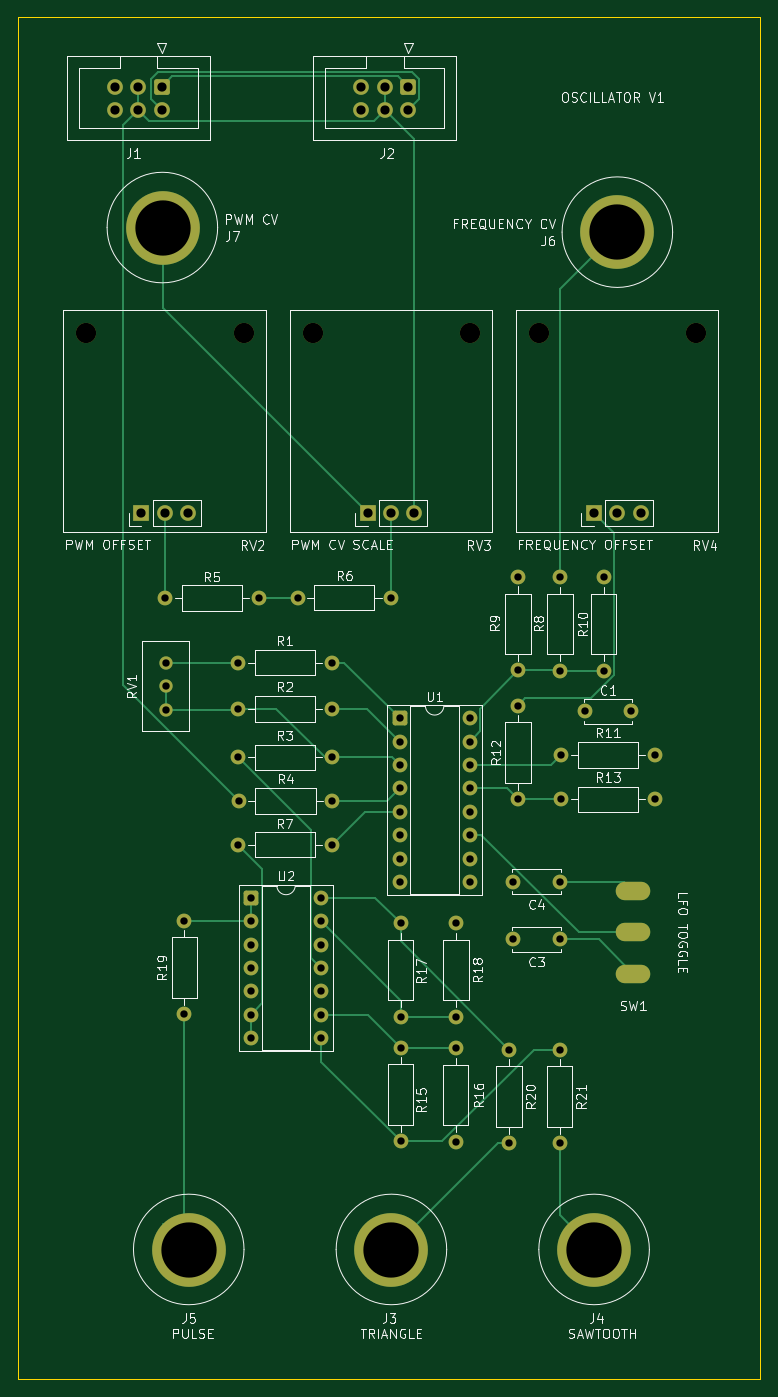
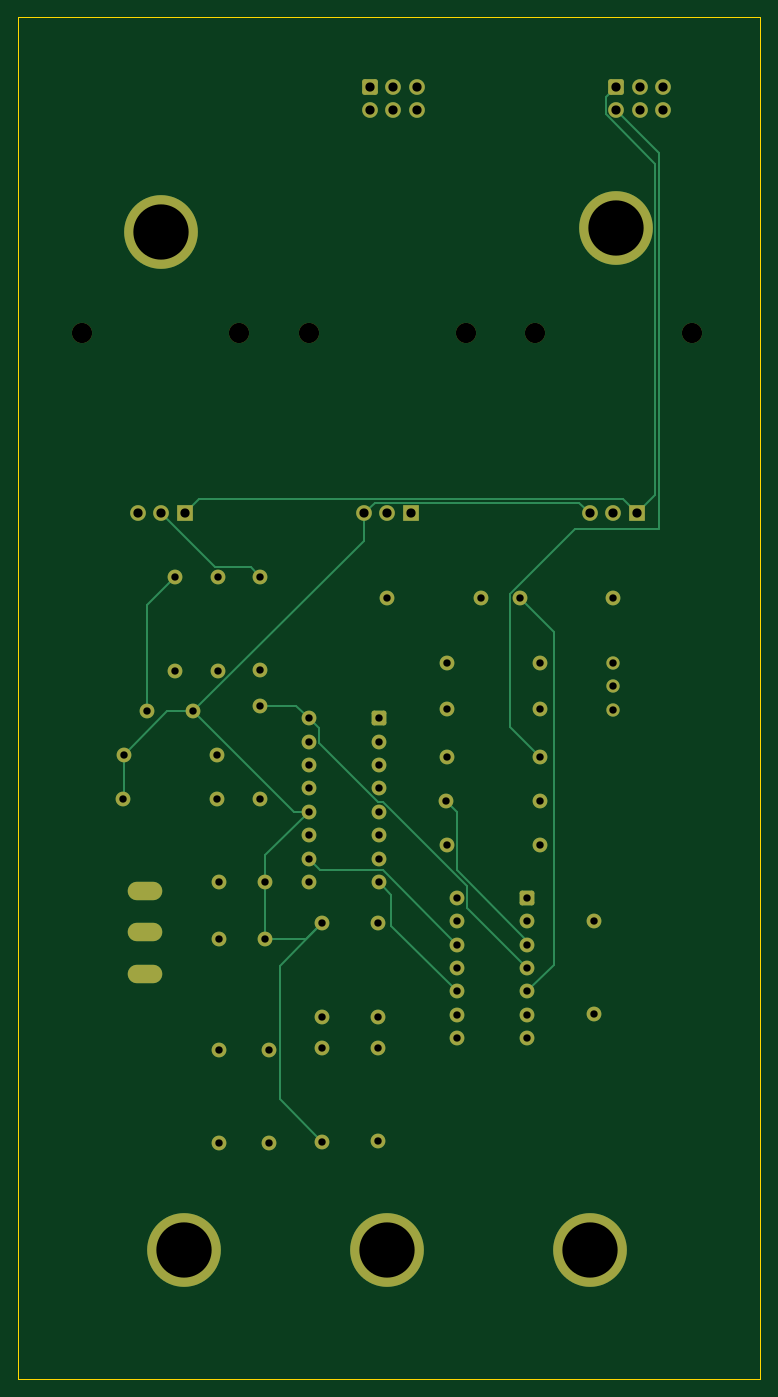
Circuit board: 11 layer files. Board 80.5 x 147.8 mm.
- bottom_copper: oscillator-B_Cu.gbr (11786 bytes)
- bottom_mask: oscillator-B_Mask.gbr (5003 bytes)
- paste: oscillator-B_Paste.gbr (453 bytes)
- bottom_silk: oscillator-B_Silkscreen.gbr (454 bytes)
- outline: oscillator-Edge_Cuts.gbr (607 bytes)
- top_copper: oscillator-F_Cu.gbr (14928 bytes)
- top_mask: oscillator-F_Mask.gbr (5003 bytes)
- paste: oscillator-F_Paste.gbr (453 bytes)
- top_silk: oscillator-F_Silkscreen.gbr (91239 bytes)
- drill: oscillator-NPTH.drl (417 bytes)
- drill: oscillator-PTH.drl (2186 bytes)

=== bottom_copper: oscillator-B_Cu.gbr (11786 bytes, source omitted) ===
=== bottom_mask: oscillator-B_Mask.gbr ===
%TF.GenerationSoftware,KiCad,Pcbnew,9.0.5*%
%TF.CreationDate,2025-12-11T21:52:37+11:00*%
%TF.ProjectId,oscillator,6f736369-6c6c-4617-946f-722e6b696361,rev?*%
%TF.SameCoordinates,Original*%
%TF.FileFunction,Soldermask,Bot*%
%TF.FilePolarity,Negative*%
%FSLAX46Y46*%
G04 Gerber Fmt 4.6, Leading zero omitted, Abs format (unit mm)*
G04 Created by KiCad (PCBNEW 9.0.5) date 2025-12-11 21:52:37*
%MOMM*%
%LPD*%
G01*
G04 APERTURE LIST*
G04 Aperture macros list*
%AMRoundRect*
0 Rectangle with rounded corners*
0 $1 Rounding radius*
0 $2 $3 $4 $5 $6 $7 $8 $9 X,Y pos of 4 corners*
0 Add a 4 corners polygon primitive as box body*
4,1,4,$2,$3,$4,$5,$6,$7,$8,$9,$2,$3,0*
0 Add four circle primitives for the rounded corners*
1,1,$1+$1,$2,$3*
1,1,$1+$1,$4,$5*
1,1,$1+$1,$6,$7*
1,1,$1+$1,$8,$9*
0 Add four rect primitives between the rounded corners*
20,1,$1+$1,$2,$3,$4,$5,0*
20,1,$1+$1,$4,$5,$6,$7,0*
20,1,$1+$1,$6,$7,$8,$9,0*
20,1,$1+$1,$8,$9,$2,$3,0*%
G04 Aperture macros list end*
%ADD10C,8.000000*%
%ADD11C,1.700000*%
%ADD12R,1.700000X1.700000*%
%ADD13C,2.200000*%
%ADD14C,1.600000*%
%ADD15RoundRect,0.250000X-0.550000X-0.550000X0.550000X-0.550000X0.550000X0.550000X-0.550000X0.550000X0*%
%ADD16RoundRect,0.250000X-0.600000X0.600000X-0.600000X-0.600000X0.600000X-0.600000X0.600000X0.600000X0*%
%ADD17O,3.750000X2.000000*%
%ADD18C,1.440000*%
G04 APERTURE END LIST*
D10*
%TO.C,J6*%
X126500000Y-55550000D03*
%TD*%
%TO.C,J7*%
X77162469Y-55050000D03*
%TD*%
%TO.C,J5*%
X80000000Y-166000000D03*
%TD*%
%TO.C,J3*%
X102000000Y-166000000D03*
%TD*%
%TO.C,J4*%
X124000000Y-166000000D03*
%TD*%
D11*
%TO.C,RV2*%
X79940000Y-86050000D03*
X77400000Y-86050000D03*
D12*
X74860000Y-86050000D03*
D13*
X85950000Y-66550000D03*
X68900000Y-66550000D03*
%TD*%
D11*
%TO.C,RV4*%
X129040000Y-86050000D03*
X126500000Y-86050000D03*
D12*
X123960000Y-86050000D03*
D13*
X135050000Y-66550000D03*
X118000000Y-66550000D03*
%TD*%
%TO.C,RV3*%
X93450000Y-66550000D03*
X110500000Y-66550000D03*
D12*
X99410000Y-86050000D03*
D11*
X101950000Y-86050000D03*
X104490000Y-86050000D03*
%TD*%
D14*
%TO.C,U2*%
X94370000Y-127800000D03*
X94370000Y-130340000D03*
X94370000Y-132880000D03*
X94370000Y-135420000D03*
X94370000Y-137960000D03*
X94370000Y-140500000D03*
X94370000Y-143040000D03*
X86750000Y-143040000D03*
X86750000Y-140500000D03*
X86750000Y-137960000D03*
X86750000Y-135420000D03*
X86750000Y-132880000D03*
X86750000Y-130340000D03*
D15*
X86750000Y-127800000D03*
%TD*%
D14*
%TO.C,R20*%
X114750000Y-154460000D03*
X114750000Y-144300000D03*
%TD*%
D16*
%TO.C,J2*%
X103830000Y-39750000D03*
D11*
X103830000Y-42290000D03*
X101290000Y-39750000D03*
X101290000Y-42290000D03*
X98750000Y-39750000D03*
X98750000Y-42290000D03*
%TD*%
D16*
%TO.C,J1*%
X77080000Y-39750000D03*
D11*
X77080000Y-42290000D03*
X74540000Y-39750000D03*
X74540000Y-42290000D03*
X72000000Y-39750000D03*
X72000000Y-42290000D03*
%TD*%
D14*
%TO.C,R18*%
X109000000Y-130550000D03*
X109000000Y-140710000D03*
%TD*%
%TO.C,R8*%
X120289472Y-93022318D03*
X120289472Y-103182318D03*
%TD*%
%TO.C,R3*%
X85357311Y-112559947D03*
X95517311Y-112559947D03*
%TD*%
%TO.C,R17*%
X102990702Y-140729735D03*
X102990702Y-130569735D03*
%TD*%
%TO.C,R2*%
X85340000Y-107300000D03*
X95500000Y-107300000D03*
%TD*%
%TO.C,R10*%
X125029054Y-93029710D03*
X125029054Y-103189710D03*
%TD*%
%TO.C,C4*%
X120250000Y-126050000D03*
X115250000Y-126050000D03*
%TD*%
D15*
%TO.C,U1*%
X102880000Y-108300000D03*
D14*
X102880000Y-110840000D03*
X102880000Y-113380000D03*
X102880000Y-115920000D03*
X102880000Y-118460000D03*
X102880000Y-121000000D03*
X102880000Y-123540000D03*
X102880000Y-126080000D03*
X110500000Y-126080000D03*
X110500000Y-123540000D03*
X110500000Y-121000000D03*
X110500000Y-118460000D03*
X110500000Y-115920000D03*
X110500000Y-113380000D03*
X110500000Y-110840000D03*
X110500000Y-108300000D03*
%TD*%
D17*
%TO.C,SW1*%
X128250000Y-127050000D03*
X128250000Y-131550000D03*
X128250000Y-136050000D03*
%TD*%
D14*
%TO.C,C1*%
X128000000Y-107550000D03*
X123000000Y-107550000D03*
%TD*%
%TO.C,R4*%
X85420000Y-117300000D03*
X95580000Y-117300000D03*
%TD*%
%TO.C,R11*%
X120420000Y-112300000D03*
X130580000Y-112300000D03*
%TD*%
D18*
%TO.C,RV1*%
X77500000Y-102300000D03*
X77500000Y-104840000D03*
X77500000Y-107380000D03*
%TD*%
D14*
%TO.C,R1*%
X85340000Y-102300000D03*
X95500000Y-102300000D03*
%TD*%
%TO.C,R6*%
X91806782Y-95234642D03*
X101966782Y-95234642D03*
%TD*%
%TO.C,R19*%
X79500000Y-140460000D03*
X79500000Y-130300000D03*
%TD*%
%TO.C,C3*%
X120250000Y-132300000D03*
X115250000Y-132300000D03*
%TD*%
%TO.C,R12*%
X115744311Y-117100524D03*
X115744311Y-106940524D03*
%TD*%
%TO.C,R13*%
X120437327Y-117098934D03*
X130597327Y-117098934D03*
%TD*%
%TO.C,R16*%
X108990702Y-154309735D03*
X108990702Y-144149735D03*
%TD*%
%TO.C,R21*%
X120250000Y-144300000D03*
X120250000Y-154460000D03*
%TD*%
%TO.C,R5*%
X87582784Y-95267859D03*
X77422784Y-95267859D03*
%TD*%
%TO.C,R9*%
X115750000Y-92970000D03*
X115750000Y-103130000D03*
%TD*%
%TO.C,R7*%
X95500000Y-122050000D03*
X85340000Y-122050000D03*
%TD*%
%TO.C,R15*%
X102990702Y-144069735D03*
X102990702Y-154229735D03*
%TD*%
M02*

=== paste: oscillator-B_Paste.gbr ===
%TF.GenerationSoftware,KiCad,Pcbnew,9.0.5*%
%TF.CreationDate,2025-12-11T21:52:36+11:00*%
%TF.ProjectId,oscillator,6f736369-6c6c-4617-946f-722e6b696361,rev?*%
%TF.SameCoordinates,Original*%
%TF.FileFunction,Paste,Bot*%
%TF.FilePolarity,Positive*%
%FSLAX46Y46*%
G04 Gerber Fmt 4.6, Leading zero omitted, Abs format (unit mm)*
G04 Created by KiCad (PCBNEW 9.0.5) date 2025-12-11 21:52:36*
%MOMM*%
%LPD*%
G01*
G04 APERTURE LIST*
G04 APERTURE END LIST*
M02*

=== bottom_silk: oscillator-B_Silkscreen.gbr ===
%TF.GenerationSoftware,KiCad,Pcbnew,9.0.5*%
%TF.CreationDate,2025-12-11T21:52:36+11:00*%
%TF.ProjectId,oscillator,6f736369-6c6c-4617-946f-722e6b696361,rev?*%
%TF.SameCoordinates,Original*%
%TF.FileFunction,Legend,Bot*%
%TF.FilePolarity,Positive*%
%FSLAX46Y46*%
G04 Gerber Fmt 4.6, Leading zero omitted, Abs format (unit mm)*
G04 Created by KiCad (PCBNEW 9.0.5) date 2025-12-11 21:52:36*
%MOMM*%
%LPD*%
G01*
G04 APERTURE LIST*
G04 APERTURE END LIST*
M02*

=== outline: oscillator-Edge_Cuts.gbr ===
%TF.GenerationSoftware,KiCad,Pcbnew,9.0.5*%
%TF.CreationDate,2025-12-11T21:52:37+11:00*%
%TF.ProjectId,oscillator,6f736369-6c6c-4617-946f-722e6b696361,rev?*%
%TF.SameCoordinates,Original*%
%TF.FileFunction,Profile,NP*%
%FSLAX46Y46*%
G04 Gerber Fmt 4.6, Leading zero omitted, Abs format (unit mm)*
G04 Created by KiCad (PCBNEW 9.0.5) date 2025-12-11 21:52:37*
%MOMM*%
%LPD*%
G01*
G04 APERTURE LIST*
%TA.AperFunction,Profile*%
%ADD10C,0.050000*%
%TD*%
G04 APERTURE END LIST*
D10*
X61500000Y-32250000D02*
X142000000Y-32250000D01*
X142000000Y-180000000D01*
X61500000Y-180000000D01*
X61500000Y-32250000D01*
M02*

=== top_copper: oscillator-F_Cu.gbr (14928 bytes, source omitted) ===
=== top_mask: oscillator-F_Mask.gbr ===
%TF.GenerationSoftware,KiCad,Pcbnew,9.0.5*%
%TF.CreationDate,2025-12-11T21:52:36+11:00*%
%TF.ProjectId,oscillator,6f736369-6c6c-4617-946f-722e6b696361,rev?*%
%TF.SameCoordinates,Original*%
%TF.FileFunction,Soldermask,Top*%
%TF.FilePolarity,Negative*%
%FSLAX46Y46*%
G04 Gerber Fmt 4.6, Leading zero omitted, Abs format (unit mm)*
G04 Created by KiCad (PCBNEW 9.0.5) date 2025-12-11 21:52:36*
%MOMM*%
%LPD*%
G01*
G04 APERTURE LIST*
G04 Aperture macros list*
%AMRoundRect*
0 Rectangle with rounded corners*
0 $1 Rounding radius*
0 $2 $3 $4 $5 $6 $7 $8 $9 X,Y pos of 4 corners*
0 Add a 4 corners polygon primitive as box body*
4,1,4,$2,$3,$4,$5,$6,$7,$8,$9,$2,$3,0*
0 Add four circle primitives for the rounded corners*
1,1,$1+$1,$2,$3*
1,1,$1+$1,$4,$5*
1,1,$1+$1,$6,$7*
1,1,$1+$1,$8,$9*
0 Add four rect primitives between the rounded corners*
20,1,$1+$1,$2,$3,$4,$5,0*
20,1,$1+$1,$4,$5,$6,$7,0*
20,1,$1+$1,$6,$7,$8,$9,0*
20,1,$1+$1,$8,$9,$2,$3,0*%
G04 Aperture macros list end*
%ADD10C,8.000000*%
%ADD11C,1.700000*%
%ADD12R,1.700000X1.700000*%
%ADD13C,2.200000*%
%ADD14C,1.600000*%
%ADD15RoundRect,0.250000X-0.550000X-0.550000X0.550000X-0.550000X0.550000X0.550000X-0.550000X0.550000X0*%
%ADD16RoundRect,0.250000X-0.600000X0.600000X-0.600000X-0.600000X0.600000X-0.600000X0.600000X0.600000X0*%
%ADD17O,3.750000X2.000000*%
%ADD18C,1.440000*%
G04 APERTURE END LIST*
D10*
%TO.C,J6*%
X126500000Y-55550000D03*
%TD*%
%TO.C,J7*%
X77162469Y-55050000D03*
%TD*%
%TO.C,J5*%
X80000000Y-166000000D03*
%TD*%
%TO.C,J3*%
X102000000Y-166000000D03*
%TD*%
%TO.C,J4*%
X124000000Y-166000000D03*
%TD*%
D11*
%TO.C,RV2*%
X79940000Y-86050000D03*
X77400000Y-86050000D03*
D12*
X74860000Y-86050000D03*
D13*
X85950000Y-66550000D03*
X68900000Y-66550000D03*
%TD*%
D11*
%TO.C,RV4*%
X129040000Y-86050000D03*
X126500000Y-86050000D03*
D12*
X123960000Y-86050000D03*
D13*
X135050000Y-66550000D03*
X118000000Y-66550000D03*
%TD*%
%TO.C,RV3*%
X93450000Y-66550000D03*
X110500000Y-66550000D03*
D12*
X99410000Y-86050000D03*
D11*
X101950000Y-86050000D03*
X104490000Y-86050000D03*
%TD*%
D14*
%TO.C,U2*%
X94370000Y-127800000D03*
X94370000Y-130340000D03*
X94370000Y-132880000D03*
X94370000Y-135420000D03*
X94370000Y-137960000D03*
X94370000Y-140500000D03*
X94370000Y-143040000D03*
X86750000Y-143040000D03*
X86750000Y-140500000D03*
X86750000Y-137960000D03*
X86750000Y-135420000D03*
X86750000Y-132880000D03*
X86750000Y-130340000D03*
D15*
X86750000Y-127800000D03*
%TD*%
D14*
%TO.C,R20*%
X114750000Y-154460000D03*
X114750000Y-144300000D03*
%TD*%
D16*
%TO.C,J2*%
X103830000Y-39750000D03*
D11*
X103830000Y-42290000D03*
X101290000Y-39750000D03*
X101290000Y-42290000D03*
X98750000Y-39750000D03*
X98750000Y-42290000D03*
%TD*%
D16*
%TO.C,J1*%
X77080000Y-39750000D03*
D11*
X77080000Y-42290000D03*
X74540000Y-39750000D03*
X74540000Y-42290000D03*
X72000000Y-39750000D03*
X72000000Y-42290000D03*
%TD*%
D14*
%TO.C,R18*%
X109000000Y-130550000D03*
X109000000Y-140710000D03*
%TD*%
%TO.C,R8*%
X120289472Y-93022318D03*
X120289472Y-103182318D03*
%TD*%
%TO.C,R3*%
X85357311Y-112559947D03*
X95517311Y-112559947D03*
%TD*%
%TO.C,R17*%
X102990702Y-140729735D03*
X102990702Y-130569735D03*
%TD*%
%TO.C,R2*%
X85340000Y-107300000D03*
X95500000Y-107300000D03*
%TD*%
%TO.C,R10*%
X125029054Y-93029710D03*
X125029054Y-103189710D03*
%TD*%
%TO.C,C4*%
X120250000Y-126050000D03*
X115250000Y-126050000D03*
%TD*%
D15*
%TO.C,U1*%
X102880000Y-108300000D03*
D14*
X102880000Y-110840000D03*
X102880000Y-113380000D03*
X102880000Y-115920000D03*
X102880000Y-118460000D03*
X102880000Y-121000000D03*
X102880000Y-123540000D03*
X102880000Y-126080000D03*
X110500000Y-126080000D03*
X110500000Y-123540000D03*
X110500000Y-121000000D03*
X110500000Y-118460000D03*
X110500000Y-115920000D03*
X110500000Y-113380000D03*
X110500000Y-110840000D03*
X110500000Y-108300000D03*
%TD*%
D17*
%TO.C,SW1*%
X128250000Y-127050000D03*
X128250000Y-131550000D03*
X128250000Y-136050000D03*
%TD*%
D14*
%TO.C,C1*%
X128000000Y-107550000D03*
X123000000Y-107550000D03*
%TD*%
%TO.C,R4*%
X85420000Y-117300000D03*
X95580000Y-117300000D03*
%TD*%
%TO.C,R11*%
X120420000Y-112300000D03*
X130580000Y-112300000D03*
%TD*%
D18*
%TO.C,RV1*%
X77500000Y-102300000D03*
X77500000Y-104840000D03*
X77500000Y-107380000D03*
%TD*%
D14*
%TO.C,R1*%
X85340000Y-102300000D03*
X95500000Y-102300000D03*
%TD*%
%TO.C,R6*%
X91806782Y-95234642D03*
X101966782Y-95234642D03*
%TD*%
%TO.C,R19*%
X79500000Y-140460000D03*
X79500000Y-130300000D03*
%TD*%
%TO.C,C3*%
X120250000Y-132300000D03*
X115250000Y-132300000D03*
%TD*%
%TO.C,R12*%
X115744311Y-117100524D03*
X115744311Y-106940524D03*
%TD*%
%TO.C,R13*%
X120437327Y-117098934D03*
X130597327Y-117098934D03*
%TD*%
%TO.C,R16*%
X108990702Y-154309735D03*
X108990702Y-144149735D03*
%TD*%
%TO.C,R21*%
X120250000Y-144300000D03*
X120250000Y-154460000D03*
%TD*%
%TO.C,R5*%
X87582784Y-95267859D03*
X77422784Y-95267859D03*
%TD*%
%TO.C,R9*%
X115750000Y-92970000D03*
X115750000Y-103130000D03*
%TD*%
%TO.C,R7*%
X95500000Y-122050000D03*
X85340000Y-122050000D03*
%TD*%
%TO.C,R15*%
X102990702Y-144069735D03*
X102990702Y-154229735D03*
%TD*%
M02*

=== paste: oscillator-F_Paste.gbr ===
%TF.GenerationSoftware,KiCad,Pcbnew,9.0.5*%
%TF.CreationDate,2025-12-11T21:52:36+11:00*%
%TF.ProjectId,oscillator,6f736369-6c6c-4617-946f-722e6b696361,rev?*%
%TF.SameCoordinates,Original*%
%TF.FileFunction,Paste,Top*%
%TF.FilePolarity,Positive*%
%FSLAX46Y46*%
G04 Gerber Fmt 4.6, Leading zero omitted, Abs format (unit mm)*
G04 Created by KiCad (PCBNEW 9.0.5) date 2025-12-11 21:52:36*
%MOMM*%
%LPD*%
G01*
G04 APERTURE LIST*
G04 APERTURE END LIST*
M02*

=== top_silk: oscillator-F_Silkscreen.gbr (91239 bytes, source omitted) ===
=== drill: oscillator-NPTH.drl ===
M48
; DRILL file {KiCad 9.0.5} date 2025-12-11T21:52:39+1100
; FORMAT={-:-/ absolute / metric / decimal}
; #@! TF.CreationDate,2025-12-11T21:52:39+11:00
; #@! TF.GenerationSoftware,Kicad,Pcbnew,9.0.5
; #@! TF.FileFunction,NonPlated,1,2,NPTH
FMAT,2
METRIC
; #@! TA.AperFunction,NonPlated,NPTH,ComponentDrill
T1C2.200
%
G90
G05
T1
X68.9Y-66.55
X85.95Y-66.55
X93.45Y-66.55
X110.5Y-66.55
X118.0Y-66.55
X135.05Y-66.55
M30

=== drill: oscillator-PTH.drl ===
M48
; DRILL file {KiCad 9.0.5} date 2025-12-11T21:52:39+1100
; FORMAT={-:-/ absolute / metric / decimal}
; #@! TF.CreationDate,2025-12-11T21:52:39+11:00
; #@! TF.GenerationSoftware,Kicad,Pcbnew,9.0.5
; #@! TF.FileFunction,Plated,1,2,PTH
FMAT,2
METRIC
; #@! TA.AperFunction,Plated,PTH,ComponentDrill
T1C0.800
; #@! TA.AperFunction,Plated,PTH,ComponentDrill
T2C1.000
; #@! TA.AperFunction,Plated,PTH,ComponentDrill
T3C6.000
%
G90
G05
T1
X77.423Y-95.268
X77.5Y-102.3
X77.5Y-104.84
X77.5Y-107.38
X79.5Y-130.3
X79.5Y-140.46
X85.34Y-102.3
X85.34Y-107.3
X85.34Y-122.05
X85.357Y-112.56
X85.42Y-117.3
X86.75Y-127.8
X86.75Y-130.34
X86.75Y-132.88
X86.75Y-135.42
X86.75Y-137.96
X86.75Y-140.5
X86.75Y-143.04
X87.583Y-95.268
X91.807Y-95.235
X94.37Y-127.8
X94.37Y-130.34
X94.37Y-132.88
X94.37Y-135.42
X94.37Y-137.96
X94.37Y-140.5
X94.37Y-143.04
X95.5Y-102.3
X95.5Y-107.3
X95.5Y-122.05
X95.517Y-112.56
X95.58Y-117.3
X101.967Y-95.235
X102.88Y-108.3
X102.88Y-110.84
X102.88Y-113.38
X102.88Y-115.92
X102.88Y-118.46
X102.88Y-121.0
X102.88Y-123.54
X102.88Y-126.08
X102.991Y-130.57
X102.991Y-140.73
X102.991Y-144.07
X102.991Y-154.23
X108.991Y-144.15
X108.991Y-154.31
X109.0Y-130.55
X109.0Y-140.71
X110.5Y-108.3
X110.5Y-110.84
X110.5Y-113.38
X110.5Y-115.92
X110.5Y-118.46
X110.5Y-121.0
X110.5Y-123.54
X110.5Y-126.08
X114.75Y-144.3
X114.75Y-154.46
X115.25Y-126.05
X115.25Y-132.3
X115.744Y-106.941
X115.744Y-117.101
X115.75Y-92.97
X115.75Y-103.13
X120.25Y-126.05
X120.25Y-132.3
X120.25Y-144.3
X120.25Y-154.46
X120.289Y-93.022
X120.289Y-103.182
X120.42Y-112.3
X120.437Y-117.099
X123.0Y-107.55
X125.029Y-93.03
X125.029Y-103.19
X128.0Y-107.55
X130.58Y-112.3
X130.597Y-117.099
T2
X72.0Y-39.75
X72.0Y-42.29
X74.54Y-39.75
X74.54Y-42.29
X74.86Y-86.05
X77.08Y-39.75
X77.08Y-42.29
X77.4Y-86.05
X79.94Y-86.05
X98.75Y-39.75
X98.75Y-42.29
X99.41Y-86.05
X101.29Y-39.75
X101.29Y-42.29
X101.95Y-86.05
X103.83Y-39.75
X103.83Y-42.29
X104.49Y-86.05
X123.96Y-86.05
X126.5Y-86.05
X129.04Y-86.05
T3
X77.162Y-55.05
X80.0Y-166.0
X102.0Y-166.0
X124.0Y-166.0
X126.5Y-55.55
T2
G00X129.125Y-127.05
M15
G01X127.375Y-127.05
M16
G05
G00X129.125Y-131.55
M15
G01X127.375Y-131.55
M16
G05
G00X129.125Y-136.05
M15
G01X127.375Y-136.05
M16
G05
M30
